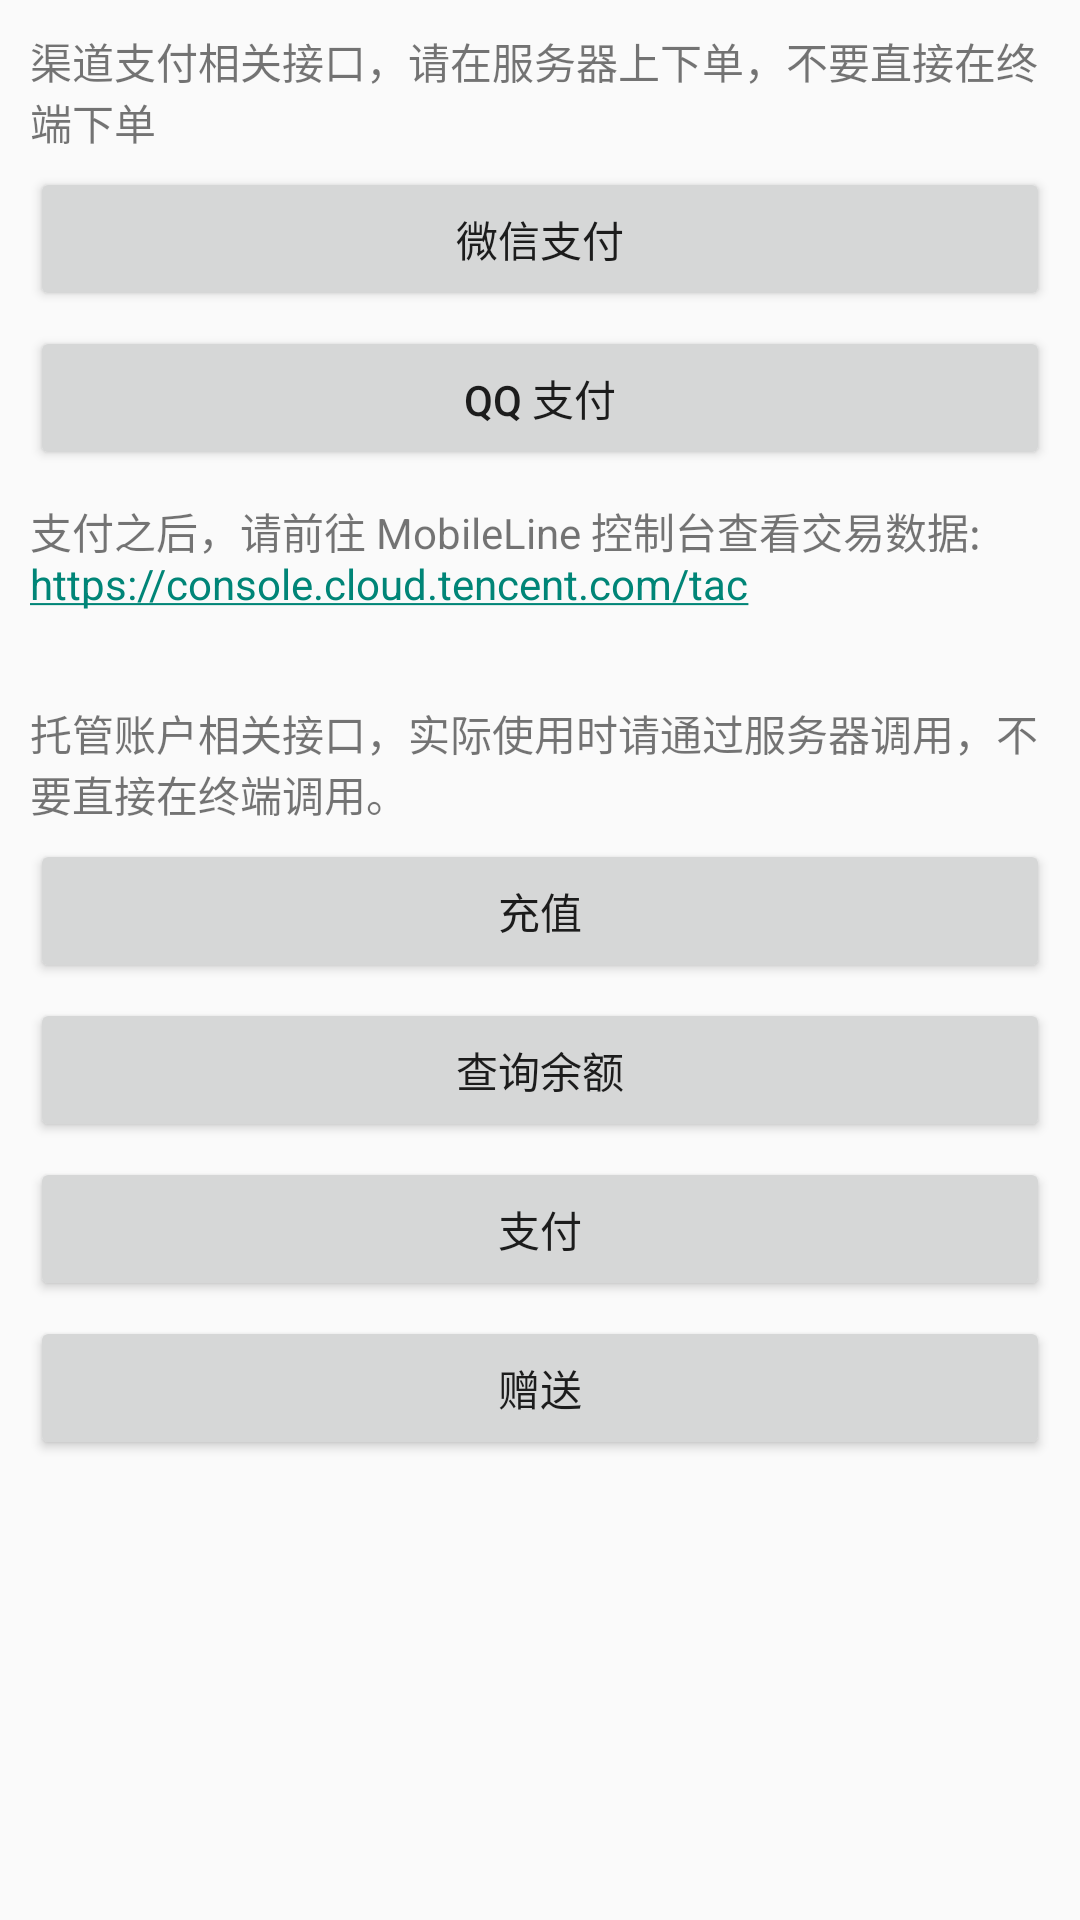

Produce the Android XML layout that renders to this screen, including the resource entries it uses.
<!-- AndroidManifest.xml: application theme AppTheme -->
<!-- res/layout/payment_activity_main.xml -->
<ScrollView xmlns:android="http://schemas.android.com/apk/res/android"
    xmlns:tools="http://schemas.android.com/tools"
    android:layout_width="match_parent"
    android:layout_height="match_parent"
    tools:context=".tacpayment.PaymentMainActivity">

    <LinearLayout
        android:layout_width="match_parent"
        android:layout_height="wrap_content"
        android:orientation="vertical">

        <TextView
            android:layout_width="match_parent"
            android:layout_height="wrap_content"
            android:layout_marginLeft="10dp"
            android:layout_marginRight="10dp"
            android:layout_marginTop="10dp"
            android:text="@string/pay_channel" />

        <Button
            android:layout_width="match_parent"
            android:layout_height="wrap_content"
            android:layout_marginLeft="10dp"
            android:layout_marginRight="10dp"
            android:layout_marginTop="5dp"
            android:onClick="onWechatPaymentClicked"
            android:text="@string/wechat_pay"
            android:textAllCaps="false" />

        <Button
            android:layout_width="match_parent"
            android:layout_height="wrap_content"
            android:layout_marginLeft="10dp"
            android:layout_marginRight="10dp"
            android:layout_marginTop="5dp"
            android:onClick="onQQPaymentClicked"
            android:text="@string/qq_pay"
            android:textAllCaps="false" />

        <TextView
            android:layout_width="match_parent"
            android:layout_height="wrap_content"
            android:layout_marginLeft="10dp"
            android:layout_marginRight="10dp"
            android:layout_marginTop="10dp"
            android:autoLink="web"
            android:text="@string/check_pay_on_console" />

        <TextView
            android:layout_width="match_parent"
            android:layout_height="wrap_content"
            android:layout_marginLeft="10dp"
            android:layout_marginRight="10dp"
            android:layout_marginTop="30dp"
            android:text="@string/deposit_account" />

        <Button
            android:layout_width="match_parent"
            android:layout_height="wrap_content"
            android:layout_marginLeft="10dp"
            android:layout_marginRight="10dp"
            android:layout_marginTop="5dp"
            android:onClick="onAccountRecharge"
            android:text="@string/account_recharge"
            android:textAllCaps="false" />

        <Button
            android:layout_width="match_parent"
            android:layout_height="wrap_content"
            android:layout_marginLeft="10dp"
            android:layout_marginRight="10dp"
            android:layout_marginTop="5dp"
            android:onClick="onRequestBalance"
            android:text="@string/request_balance"
            android:textAllCaps="false" />

        <Button
            android:layout_width="match_parent"
            android:layout_height="wrap_content"
            android:layout_marginLeft="10dp"
            android:layout_marginRight="10dp"
            android:layout_marginTop="5dp"
            android:onClick="onPaymentPay"
            android:text="@string/payment_pay"
            android:textAllCaps="false" />

        <Button
            android:layout_width="match_parent"
            android:layout_height="wrap_content"
            android:layout_marginLeft="10dp"
            android:layout_marginRight="10dp"
            android:layout_marginTop="5dp"
            android:onClick="onPaymentPresent"
            android:text="@string/payment_present"
            android:textAllCaps="false" />


    </LinearLayout>
</ScrollView>
<!-- resources referenced by this layout -->
<resources>
  <string name="account_recharge">充值</string>
  <string name="check_pay_on_console">支付之后，请前往 MobileLine 控制台查看交易数据: \nhttps://console.cloud.tencent.com/tac</string>
  <string name="deposit_account">托管账户相关接口，实际使用时请通过服务器调用，不要直接在终端调用。</string>
  <string name="pay_channel">渠道支付相关接口，请在服务器上下单，不要直接在终端下单</string>
  <string name="payment_pay">支付</string>
  <string name="payment_present">赠送</string>
  <string name="qq_pay">QQ 支付</string>
  <string name="request_balance">查询余额</string>
  <string name="wechat_pay">微信支付</string>
  <style name="AppTheme" parent="@style/Theme.AppCompat.Light.DarkActionBar">
      </style>
</resources>
